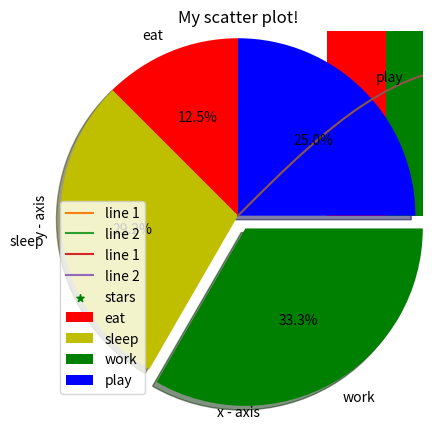

Recreate this plot in Python.
#!/usr/bin/env python
# coding: utf-8

# In[4]:


# importing the required module
import matplotlib.pyplot as plt

# x axis values
x = [1,2,3]
# corresponding y axis values
y = [2,4,1]

# plotting the points
plt.plot(x, y)

# naming the x axis
plt.xlabel('x - axis')
# naming the y axis
plt.ylabel('y - axis')

# giving a title to my graph
plt.title('My first graph!')

# function to show the plot
plt.show()


# In[6]:


import matplotlib.pyplot as plt

# line 1 points
x1 = [1,2,3]
y1 = [2,4,1]
# plotting the line 1 points
plt.plot(x1, y1, label = "line 1")

# line 2 points
x2 = [1,2,3]
y2 = [4,1,3]
# plotting the line 2 points
plt.plot(x2, y2, label = "line 2")

# naming the x axis
plt.xlabel('x - axis')
# naming the y axis
plt.ylabel('y - axis')
# giving a title to my graph
plt.title('Two lines on same graph!')

# show a legend on the plot
plt.legend()

# function to show the plot
plt.show()


# In[7]:


import matplotlib.pyplot as plt

# line 1 points
x1 = [1,2,3]
y1 = [2,4,1]
# plotting the line 1 points
plt.plot(x1, y1, label = "line 1")

# line 2 points
x2 = [1,2,3]
y2 = [4,1,3]
# plotting the line 2 points
plt.plot(x2, y2, label = "line 2")

# naming the x axis
plt.xlabel('x - axis')
# naming the y axis
plt.ylabel('y - axis')
# giving a title to my graph
plt.title('Two lines on same graph!')

# show a legend on the plot
plt.legend()

# function to show the plot
plt.show()


# In[8]:


import matplotlib.pyplot as plt

# x axis values
x = [1,2,3,4,5,6]
# corresponding y axis values
y = [2,4,1,5,2,6]

# plotting the points
plt.plot(x, y, color='green', linestyle='dashed', linewidth = 3,
		marker='o', markerfacecolor='blue', markersize=12)

# setting x and y axis range
plt.ylim(1,8)
plt.xlim(1,8)

# naming the x axis
plt.xlabel('x - axis')
# naming the y axis
plt.ylabel('y - axis')

# giving a title to my graph
plt.title('Some cool customizations!')

# function to show the plot
plt.show()


# In[9]:


import matplotlib.pyplot as plt

# x-coordinates of left sides of bars
left = [1, 2, 3, 4, 5]

# heights of bars
height = [10, 24, 36, 40, 5]

# labels for bars
tick_label = ['one', 'two', 'three', 'four', 'five']

# plotting a bar chart
plt.bar(left, height, tick_label = tick_label,
		width = 0.8, color = ['red', 'green'])

# naming the x-axis
plt.xlabel('x - axis')
# naming the y-axis
plt.ylabel('y - axis')
# plot title
plt.title('My bar chart!')

# function to show the plot
plt.show()


# In[10]:


import matplotlib.pyplot as plt

# frequencies
ages = [2,5,70,40,30,45,50,45,43,40,44,
		60,7,13,57,18,90,77,32,21,20,40]

# setting the ranges and no. of intervals
range = (0, 100)
bins = 10

# plotting a histogram
plt.hist(ages, bins, range, color = 'green',
		histtype = 'bar', rwidth = 0.8)

# x-axis label
plt.xlabel('age')
# frequency label
plt.ylabel('No. of people')
# plot title
plt.title('My histogram')

# function to show the plot
plt.show()


# In[11]:


import matplotlib.pyplot as plt

# x-axis values
x = [1,2,3,4,5,6,7,8,9,10]
# y-axis values
y = [2,4,5,7,6,8,9,11,12,12]

# plotting points as a scatter plot
plt.scatter(x, y, label= "stars", color= "green",
			marker= "*", s=30)

# x-axis label
plt.xlabel('x - axis')
# frequency label
plt.ylabel('y - axis')
# plot title
plt.title('My scatter plot!')
# showing legend
plt.legend()

# function to show the plot
plt.show()


# In[12]:


import matplotlib.pyplot as plt

# defining labels
activities = ['eat', 'sleep', 'work', 'play']

# portion covered by each label
slices = [3, 7, 8, 6]

# color for each label
colors = ['r', 'y', 'g', 'b']

# plotting the pie chart
plt.pie(slices, labels = activities, colors=colors,
		startangle=90, shadow = True, explode = (0, 0, 0.1, 0),
		radius = 1.2, autopct = '%1.1f%%')

# plotting legend
plt.legend()

# showing the plot
plt.show()


# In[13]:


# importing the required modules
import matplotlib.pyplot as plt
import numpy as np

# setting the x - coordinates
x = np.arange(0, 2*(np.pi), 0.1)
# setting the corresponding y - coordinates
y = np.sin(x)

# plotting the points
plt.plot(x, y)

# function to show the plot
plt.show()


# In[ ]:




